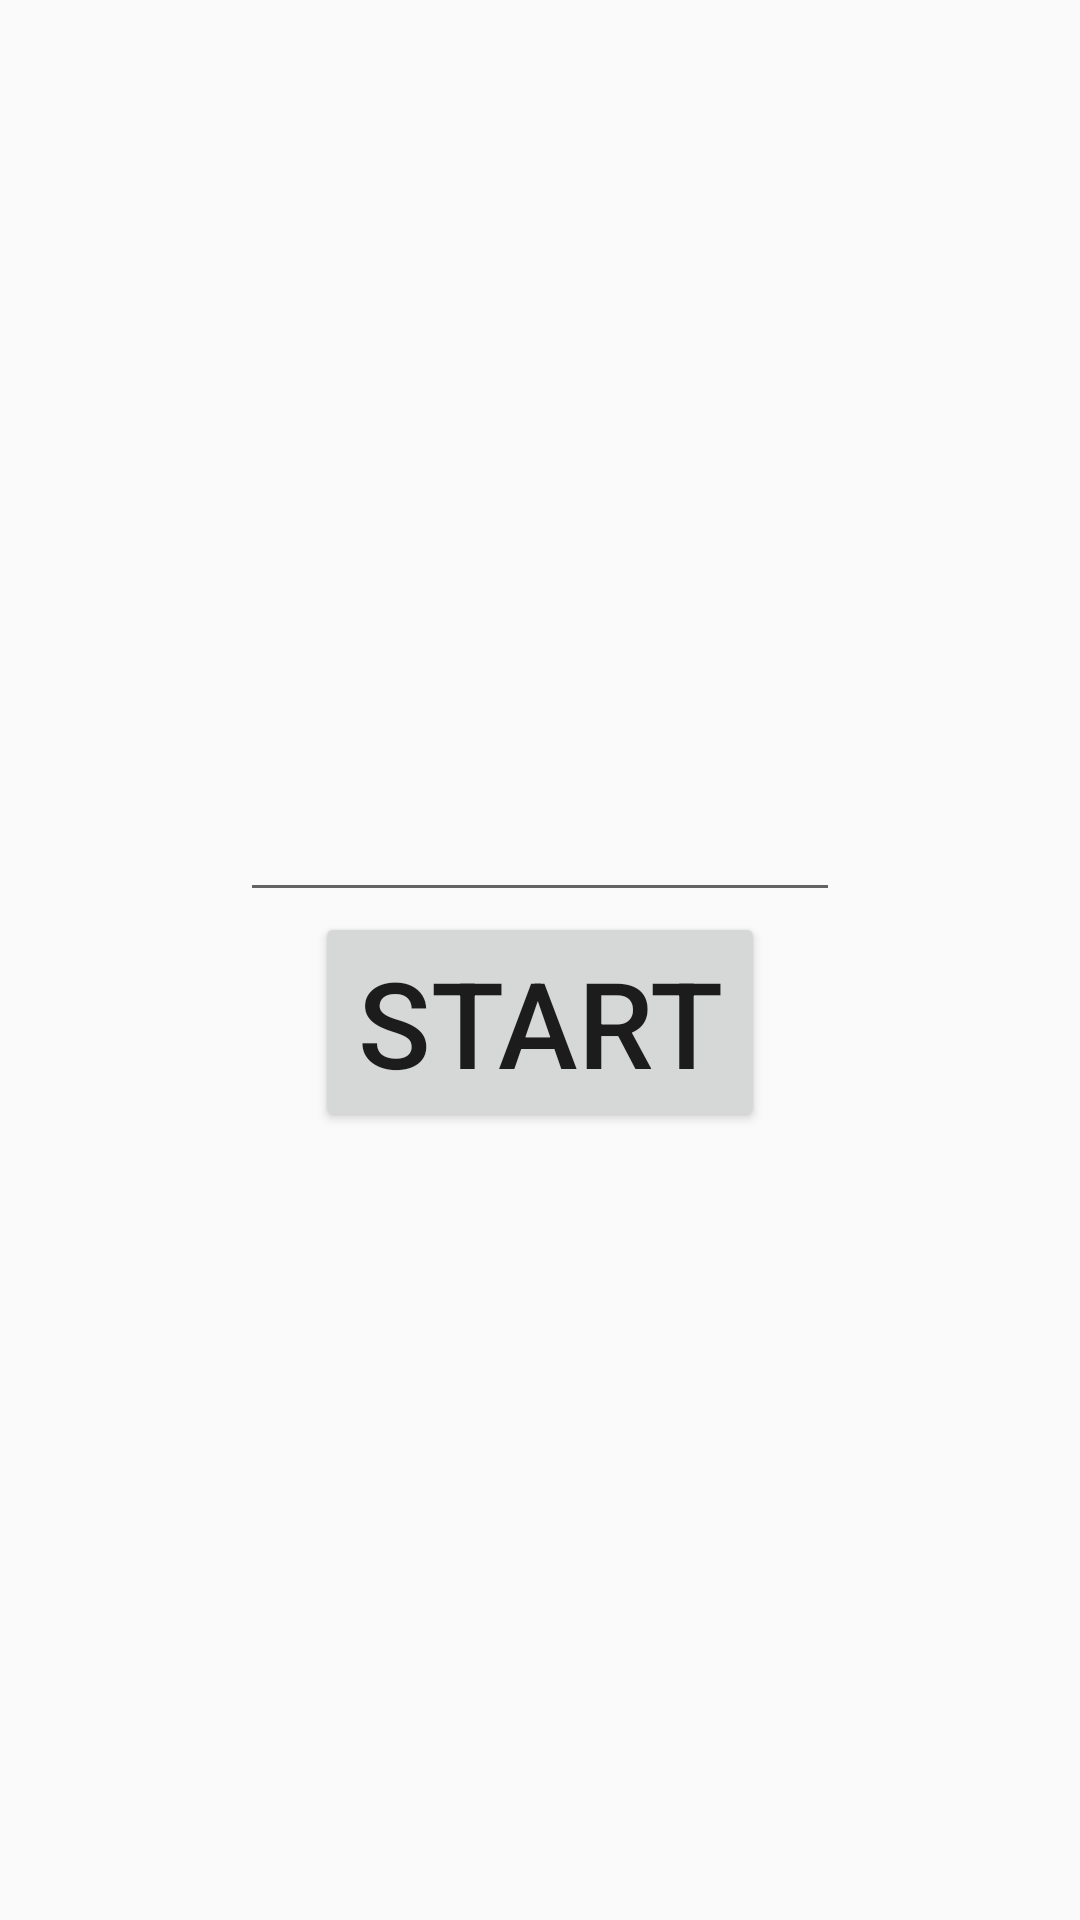

Layout XML and referenced resources for this Android screen:
<!-- AndroidManifest.xml: application theme GameTheme -->
<!-- res/layout/activity_main3.xml -->
<?xml version="1.0" encoding="utf-8"?>
<LinearLayout xmlns:android="http://schemas.android.com/apk/res/android"
    xmlns:app="http://schemas.android.com/apk/res-auto"
    xmlns:tools="http://schemas.android.com/tools"
    android:layout_width="match_parent"
    android:layout_height="match_parent"
    android:orientation="vertical"
    android:gravity="center"
    tools:context=".Main3Activity">
<EditText
    android:layout_width="200dp"
    android:layout_height="wrap_content"
    android:id="@+id/edt_name"/>
    <Button
        android:id="@+id/btn_start"
        android:layout_width="150dp"
        android:layout_height="wrap_content"
        android:text="Start"
        android:textSize="40dp"/>
</LinearLayout>
<!-- resources referenced by this layout -->
<resources>
  <style name="GameTheme" parent="Theme.AppCompat.Light.NoActionBar">
          
          <item name="colorPrimary">@color/colorBlack</item>
          <item name="colorPrimaryDark">@color/colorOrange</item>
          <item name="colorAccent">@color/colorRed</item>
      </style>
  <color name="colorBlack">#07070A</color>
  <color name="colorOrange">#ff9900</color>
  <color name="colorRed">#E3170A</color>
</resources>
